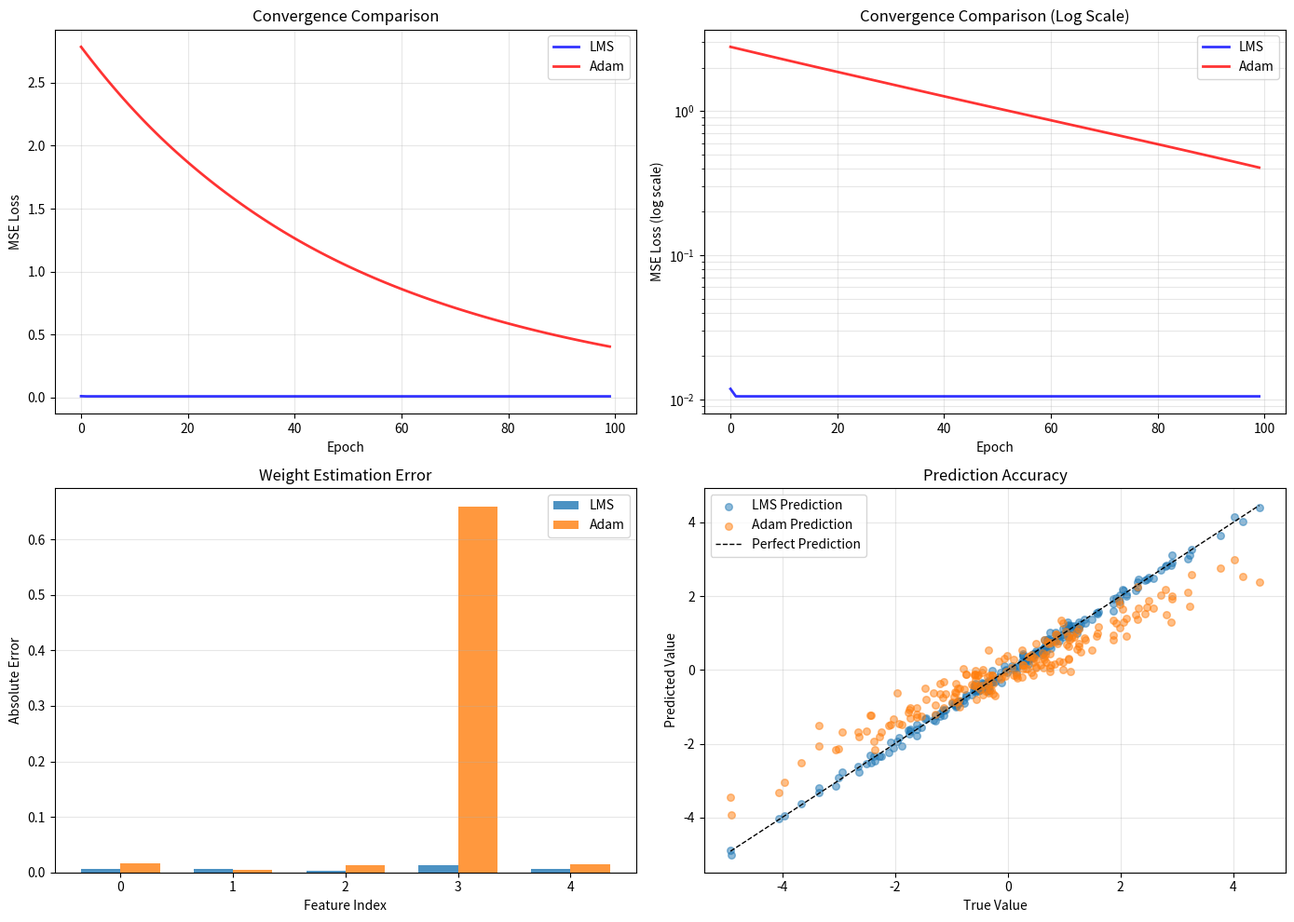

Recreate this plot in Python.
"""
实验2.2：LMS vs Adam
对应章节：第2章 - 优化算法与传统机器学习
目标：实现LMS算法求解线性回归，与Adam优化器对比收敛曲线
"""

from pathlib import Path

import matplotlib.pyplot as plt
import numpy as np

plt.rcParams["font.family"] = "sans-serif"
plt.rcParams["axes.unicode_minus"] = False

N_SAMPLES = 200
N_FEATURES = 5
LEARNING_RATE_LMS = 0.01
LEARNING_RATE_ADAM = 0.01
EPOCHS = 100
OUTPUT_PATH = Path("assets/ch02_lms_vs_adam.png")


def generate_linear_data(n_samples=N_SAMPLES, n_features=N_FEATURES, noise_std=0.1, seed=42):
    rng = np.random.RandomState(seed)
    w_true = rng.randn(n_features)
    x = rng.randn(n_samples, n_features)
    y = x @ w_true + noise_std * rng.randn(n_samples)
    return x, y, w_true


def train_lms(x, y, learning_rate=LEARNING_RATE_LMS, epochs=EPOCHS):
    w = np.zeros(x.shape[1])
    losses = []

    for _ in range(epochs):
        for i in range(len(x)):
            y_pred = x[i] @ w
            error = y[i] - y_pred
            w += 2 * learning_rate * error * x[i]

        y_pred_all = x @ w
        losses.append(np.mean((y - y_pred_all) ** 2))

    return w, losses


def train_adam(
    x,
    y,
    learning_rate=LEARNING_RATE_ADAM,
    epochs=EPOCHS,
    beta1=0.9,
    beta2=0.999,
    epsilon=1e-8,
):
    w = np.zeros(x.shape[1])
    m = np.zeros(x.shape[1])
    v = np.zeros(x.shape[1])
    losses = []

    for epoch in range(epochs):
        y_pred = x @ w
        error = y_pred - y
        grad = x.T @ error / len(x)

        m = beta1 * m + (1 - beta1) * grad
        v = beta2 * v + (1 - beta2) * (grad**2)

        m_hat = m / (1 - beta1 ** (epoch + 1))
        v_hat = v / (1 - beta2 ** (epoch + 1))

        w -= learning_rate * m_hat / (np.sqrt(v_hat) + epsilon)

        y_pred = x @ w
        losses.append(np.mean((y - y_pred) ** 2))

    return w, losses


def run_experiment(seed=42):
    x, y, w_true = generate_linear_data(seed=seed)
    w_lms, losses_lms = train_lms(x, y)
    w_adam, losses_adam = train_adam(x, y)

    return {
        "X": x,
        "y": y,
        "w_true": w_true,
        "w_lms": w_lms,
        "w_adam": w_adam,
        "losses_lms": losses_lms,
        "losses_adam": losses_adam,
    }


def print_summary(result):
    print("=" * 70)
    print("LMS vs Adam Optimizer Comparison")
    print("=" * 70)
    print(f"样本数: {len(result['X'])}")
    print(f"特征数: {result['X'].shape[1]}")
    print(f"训练轮数: {len(result['losses_lms'])}")
    print()

    print("真实权重:")
    print("-" * 70)
    print(f"w_true: {result['w_true'].round(4)}")
    print()

    print("LMS 算法结果:")
    print("-" * 70)
    print(f"学习到的权重: {result['w_lms'].round(4)}")
    print(f"最终MSE: {result['losses_lms'][-1]:.6f}")
    print(f"权重误差: {np.linalg.norm(result['w_lms'] - result['w_true']):.6f}")
    print()

    print("Adam 优化器结果:")
    print("-" * 70)
    print(f"学习到的权重: {result['w_adam'].round(4)}")
    print(f"最终MSE: {result['losses_adam'][-1]:.6f}")
    print(f"权重误差: {np.linalg.norm(result['w_adam'] - result['w_true']):.6f}")
    print()

    print("收敛对比:")
    print("-" * 70)
    print(
        f"LMS 初始MSE: {result['losses_lms'][0]:.6f} "
        f"-> 最终MSE: {result['losses_lms'][-1]:.6f}"
    )
    print(
        f"Adam 初始MSE: {result['losses_adam'][0]:.6f} "
        f"-> 最终MSE: {result['losses_adam'][-1]:.6f}"
    )
    print()
    print("=" * 70)


def plot_results(result, output_path=OUTPUT_PATH):
    x = result["X"]
    y = result["y"]
    w_true = result["w_true"]
    w_lms = result["w_lms"]
    w_adam = result["w_adam"]
    losses_lms = result["losses_lms"]
    losses_adam = result["losses_adam"]

    fig, axes = plt.subplots(2, 2, figsize=(14, 10))

    ax = axes[0, 0]
    ax.plot(losses_lms, "b-", linewidth=2, label="LMS", alpha=0.8)
    ax.plot(losses_adam, "r-", linewidth=2, label="Adam", alpha=0.8)
    ax.set_xlabel("Epoch")
    ax.set_ylabel("MSE Loss")
    ax.set_title("Convergence Comparison")
    ax.legend()
    ax.grid(True, alpha=0.3)

    ax = axes[0, 1]
    ax.semilogy(losses_lms, "b-", linewidth=2, label="LMS", alpha=0.8)
    ax.semilogy(losses_adam, "r-", linewidth=2, label="Adam", alpha=0.8)
    ax.set_xlabel("Epoch")
    ax.set_ylabel("MSE Loss (log scale)")
    ax.set_title("Convergence Comparison (Log Scale)")
    ax.legend()
    ax.grid(True, alpha=0.3, which="both")

    ax = axes[1, 0]
    weight_error_lms = np.abs(w_lms - w_true)
    weight_error_adam = np.abs(w_adam - w_true)
    x_pos = np.arange(len(w_true))
    width = 0.35
    ax.bar(x_pos - width / 2, weight_error_lms, width, label="LMS", alpha=0.8)
    ax.bar(x_pos + width / 2, weight_error_adam, width, label="Adam", alpha=0.8)
    ax.set_xlabel("Feature Index")
    ax.set_ylabel("Absolute Error")
    ax.set_title("Weight Estimation Error")
    ax.legend()
    ax.grid(True, alpha=0.3, axis="y")

    ax = axes[1, 1]
    y_pred_lms_final = x @ w_lms
    y_pred_adam_final = x @ w_adam
    ax.scatter(y, y_pred_lms_final, alpha=0.5, s=30, label="LMS Prediction")
    ax.scatter(y, y_pred_adam_final, alpha=0.5, s=30, label="Adam Prediction")
    ax.plot([y.min(), y.max()], [y.min(), y.max()], "k--", linewidth=1, label="Perfect Prediction")
    ax.set_xlabel("True Value")
    ax.set_ylabel("Predicted Value")
    ax.set_title("Prediction Accuracy")
    ax.legend()
    ax.grid(True, alpha=0.3)

    plt.tight_layout()
    output_path = Path(output_path)
    output_path.parent.mkdir(parents=True, exist_ok=True)
    plt.savefig(output_path, dpi=100, bbox_inches="tight")
    plt.close(fig)
    return output_path


def main():
    result = run_experiment()
    print_summary(result)
    output_path = plot_results(result)
    print(f"Figure saved to: {output_path}")


if __name__ == "__main__":
    main()
